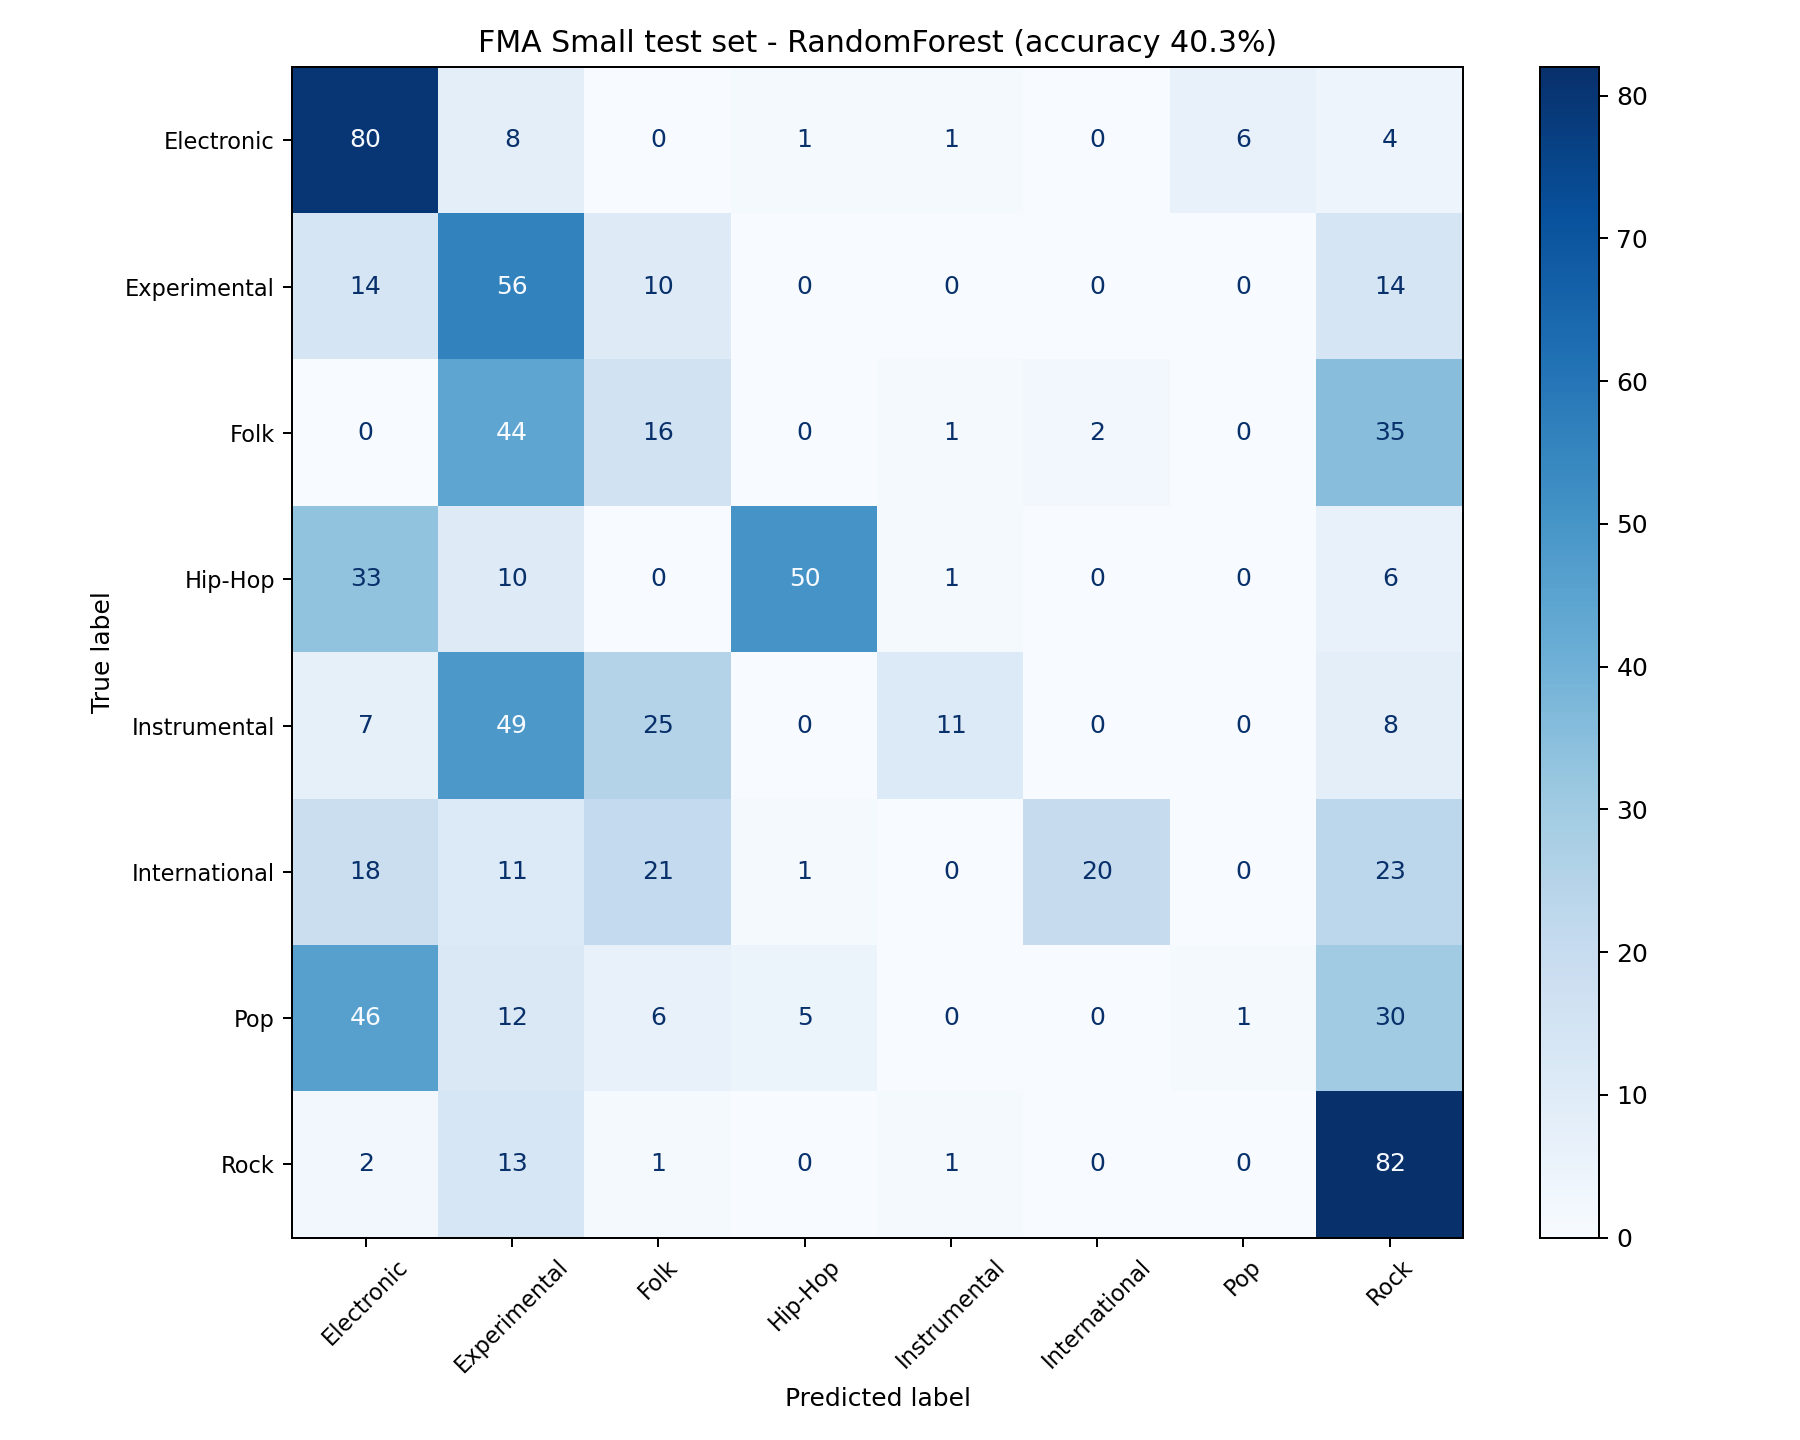

The data file committed next to this chart (first rows):
, Electronic, Experimental, Folk, Hip-Hop, Instrumental, International, Pop, Rock
Electronic, 80, 8, 0, 1, 1, 0, 6, 4
Experimental, 14, 56, 10, 0, 0, 0, 0, 14
Folk, 0, 44, 16, 0, 1, 2, 0, 35
Hip-Hop, 33, 10, 0, 50, 1, 0, 0, 6
Instrumental, 7, 49, 25, 0, 11, 0, 0, 8
International, 18, 11, 21, 1, 0, 20, 0, 23
Pop, 46, 12, 6, 5, 0, 0, 1, 30
Rock, 2, 13, 1, 0, 1, 0, 0, 82
